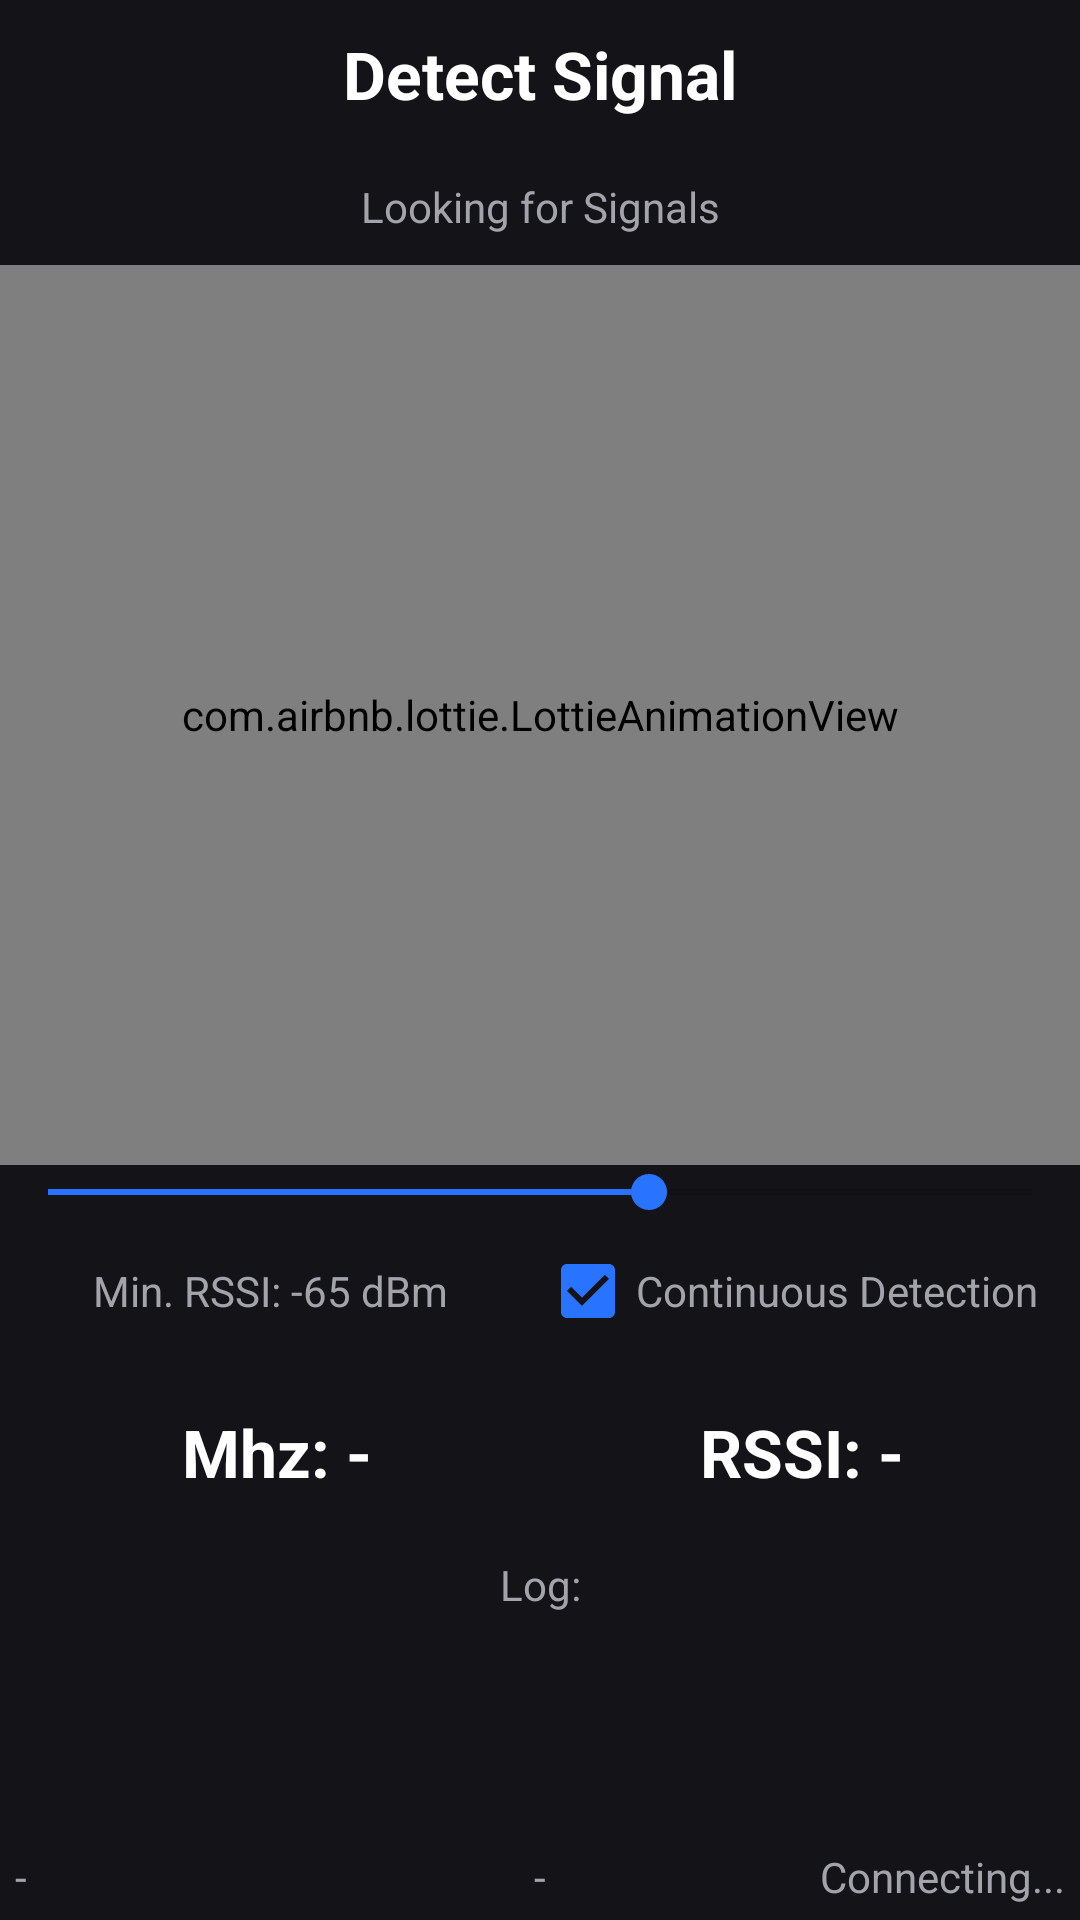

Reconstruct the res/layout file that produces this screen, plus the resources it refers to.
<!-- AndroidManifest.xml: application theme Theme.SubMarine -->
<!-- res/layout/fragment_detect_signal.xml -->
<?xml version="1.0" encoding="utf-8"?>
<androidx.constraintlayout.widget.ConstraintLayout xmlns:android="http://schemas.android.com/apk/res/android"
    xmlns:app="http://schemas.android.com/apk/res-auto"
    xmlns:tools="http://schemas.android.com/tools"
    android:layout_width="match_parent"
    android:layout_height="match_parent"
    tools:context=".ui.DetectSignal.DetectSignalFragment"
    android:background="@color/background_dark"
    android:id="@+id/DetectSignalLayout">

    <TextView
        android:layout_width="match_parent"
        android:layout_height="wrap_content"
        android:id="@+id/textViewDetectSignalTitle"
        android:text="Detect Signal"
        android:textColor="@color/fontcolor_component_dark_active"
        android:textAlignment="center"
        android:textSize="22dp"
        android:textStyle="bold"
        android:padding="10dp"
        app:layout_constraintTop_toTopOf="@id/DetectSignalLayout"></TextView>

    <TextView
        android:layout_width="match_parent"
        android:layout_height="wrap_content"
        android:id="@+id/textViewDetectSignalDescription"
        android:text="Looking for Signals"
        android:textColor="@color/fontcolor_component_dark_inactive"
        android:textAlignment="center"
        android:padding="10dp"
        app:layout_constraintTop_toBottomOf="@id/textViewDetectSignalTitle"></TextView>

    <com.airbnb.lottie.LottieAnimationView
        android:id="@+id/animationDetectSignal"
        android:layout_width="match_parent"
        android:layout_height="300dp"
        app:lottie_rawRes="@raw/scan_circle"
        app:lottie_autoPlay="true"
        app:lottie_loop="true"
        android:padding="20dp"
        app:layout_constraintTop_toBottomOf="@id/textViewDetectSignalDescription"
        />

    <SeekBar
        android:id="@+id/detectSignalMinRssiSeekbar"
        android:layout_width="match_parent"
        android:layout_height="wrap_content"
        app:layout_constraintTop_toBottomOf="@id/animationDetectSignal"
        android:min="10"
        android:max="100"
        android:progress="65"
        />

    <LinearLayout
        android:id="@+id/SeekbarLabelLayout"
        android:layout_width="match_parent"
        android:layout_height="wrap_content"
        android:orientation="horizontal"
        app:layout_constraintTop_toBottomOf="@id/detectSignalMinRssiSeekbar"
        >

        <TextView
            android:layout_width="0dp"
            android:layout_weight="1"
            android:layout_height="wrap_content"
            android:id="@+id/textViewMinRssiLabel"
            android:text="Min. RSSI: -65 dBm"
            android:textColor="@color/fontcolor_component_dark_inactive"
            android:textAlignment="center"
            android:padding="10dp"
            app:layout_constraintTop_toBottomOf="@id/detectSignalMinRssiSeekbar"></TextView>

        <CheckBox
            android:id="@+id/continuousDetectionCheckbox"
            android:layout_width="0dp"
            android:layout_weight="1"
            android:layout_height="wrap_content"
            android:text="Continuous Detection"
            android:textColor="@color/fontcolor_component_dark_inactive"
            android:checked="true"
            ></CheckBox>

    </LinearLayout>




    <LinearLayout
        android:id="@+id/DetectSignalResultLayout"
        android:layout_width="match_parent"
        android:layout_height="0dp"
        android:orientation="vertical"
        app:layout_constraintTop_toBottomOf="@id/SeekbarLabelLayout"
        app:layout_constraintBottom_toTopOf="@id/DetectSignalFooter"
        android:padding="5dp">

        <LinearLayout
            android:id="@+id/DetectSignalResultLabelLayout"
            android:layout_width="match_parent"
            android:layout_height="wrap_content"
            android:orientation="horizontal">

            <TextView
                android:layout_width="0dp"
                android:layout_weight="1"
                android:layout_height="wrap_content"
                android:id="@+id/textViewDetectedFrequency"
                android:text="Mhz: -"
                android:textColor="@color/fontcolor_component_dark_active"
                android:textSize="22dp"
                android:textStyle="bold"
                android:padding="10dp"
                android:textAlignment="center"
                ></TextView>

            <TextView
                android:layout_width="0dp"
                android:layout_weight="1"
                android:layout_height="wrap_content"
                android:id="@+id/textViewDetectedRssi"
                android:text="RSSI: -"
                android:textColor="@color/fontcolor_component_dark_active"
                android:textSize="22dp"
                android:textStyle="bold"
                android:padding="10dp"
                android:textAlignment="center"
               ></TextView>
        </LinearLayout>

        <TextView
            android:layout_width="match_parent"
            android:layout_height="wrap_content"
            android:id="@+id/textViewLogHeadling"
            android:text="Log:"
            android:textColor="@color/fontcolor_component_dark_inactive"
            android:textAlignment="center"
            android:padding="10dp"
            app:layout_constraintTop_toBottomOf="@id/DetectSignalResultLabelLayout"></TextView>

        <ScrollView
            android:id="@+id/scrollViewDetectionLog"
            android:layout_width="match_parent"
            android:layout_height="match_parent">

            <LinearLayout
                android:layout_width="match_parent"
                android:layout_height="wrap_content"
                android:orientation="vertical">

                <TextView
                    android:layout_width="match_parent"
                    android:layout_height="wrap_content"
                    android:id="@+id/textViewLog"
                    android:text=""
                    android:textColor="@color/fontcolor_component_dark_inactive"
                    android:textAlignment="center"
                    android:padding="10dp"
                    app:layout_constraintTop_toBottomOf="@id/textViewDetectSignalTitle"></TextView>

            </LinearLayout>



        </ScrollView>

    </LinearLayout>


    <LinearLayout
        android:id="@+id/DetectSignalFooter"
        android:layout_width="match_parent"
        android:layout_height="wrap_content"
        android:orientation="horizontal"
        app:layout_constraintBottom_toBottomOf="@id/DetectSignalLayout"
        android:padding="5dp">

        <TextView
            android:id="@+id/textViewFooter1"
            android:layout_width="0dp"
            android:layout_weight="1"
            android:layout_height="wrap_content"
            android:textColor="@color/fontcolor_component_dark_inactive"
            android:text="-"
            ></TextView>

        <TextView
            android:id="@+id/textViewFooter2"
            android:layout_width="0dp"
            android:layout_weight="1"
            android:layout_height="wrap_content"
            android:textColor="@color/fontcolor_component_dark_inactive"
            android:text="-"
            android:textAlignment="center"
            ></TextView>

        <TextView
            android:id="@+id/textViewFooter3"
            android:layout_width="0dp"
            android:layout_weight="1"
            android:layout_height="wrap_content"
            android:textColor="@color/fontcolor_component_dark_inactive"
            android:text="Connecting..."
            android:textAlignment="viewEnd"
            ></TextView>
    </LinearLayout>



</androidx.constraintlayout.widget.ConstraintLayout>
<!-- resources referenced by this layout -->
<resources>
  <color name="background_dark">#141418</color>
  <color name="fontcolor_component_dark_active">#ffffff</color>
  <color name="fontcolor_component_dark_inactive">#a3a3ab</color>
  <style name="Theme.SubMarine" parent="Theme.MaterialComponents.DayNight.DarkActionBar">
          
          <item name="colorPrimary">@color/backgroundcolor_component_dark_inactive</item>
          <item name="colorPrimaryVariant">@color/black</item>
          <item name="colorOnPrimary">@color/white</item>
          
          <item name="colorSecondary">@color/accent_color_darkmode</item>
          <item name="colorSecondaryVariant">@color/accent_color_darkmode</item>
          <item name="colorOnSecondary">@color/black</item>
          
          <item name="android:statusBarColor" tools:targetApi="l">?attr/colorPrimaryVariant</item>
          
      </style>
  <color name="backgroundcolor_component_dark_inactive">#232327</color>
  <color name="black">#FF000000</color>
  <color name="white">#FFFFFFFF</color>
  <color name="accent_color_darkmode">#2873ff</color>
</resources>
